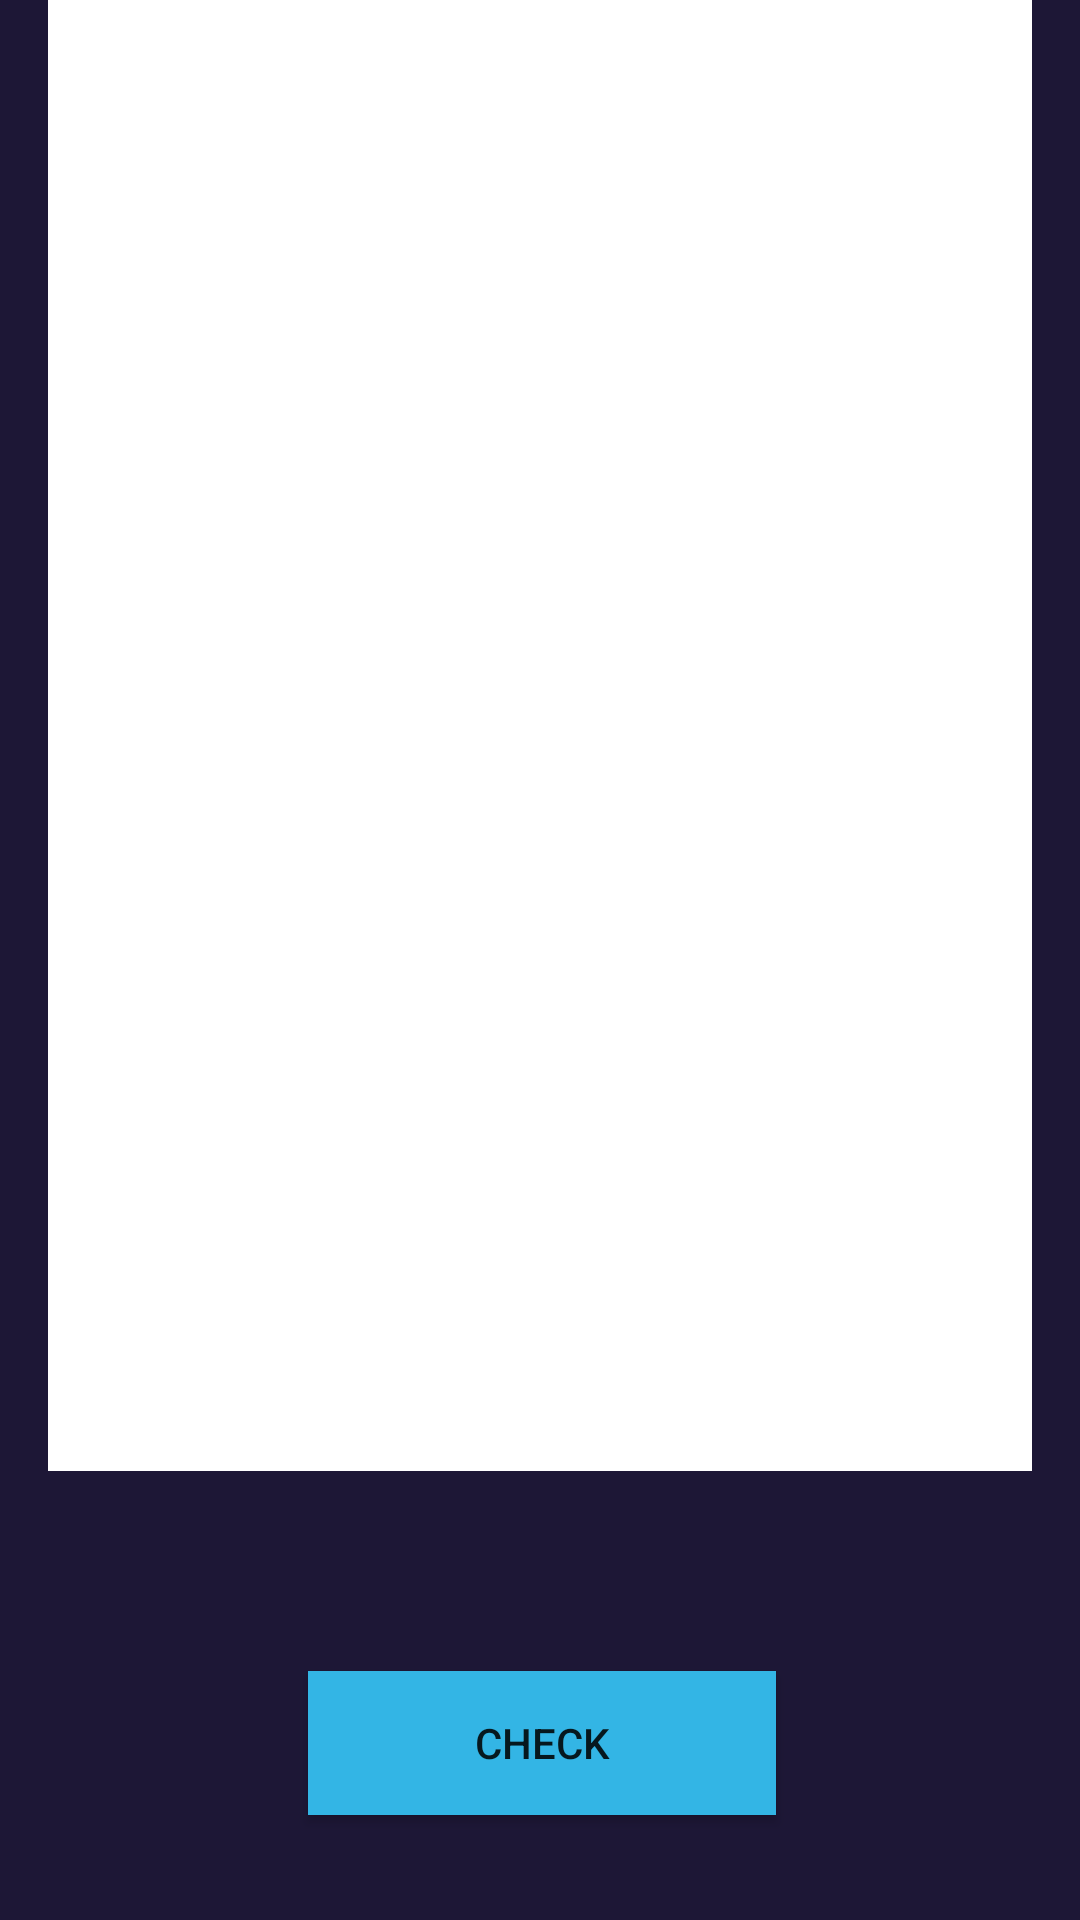

Produce the Android XML layout that renders to this screen, including the resource entries it uses.
<!-- AndroidManifest.xml: application theme Theme.MyApplication -->
<!-- res/layout/activity_symptom_checker.xml -->
<?xml version="1.0" encoding="utf-8"?>
<androidx.constraintlayout.widget.ConstraintLayout xmlns:android="http://schemas.android.com/apk/res/android"
    android:layout_width="match_parent"
    android:layout_height="match_parent"
    xmlns:app="http://schemas.android.com/apk/res-auto"
    xmlns:tools="http://schemas.android.com/tools"
    android:background="@color/material_dynamic_tertiary10">

    <Button
        android:id="@+id/buttonB"
        android:layout_width="156dp"
        android:layout_height="wrap_content"
        android:layout_marginStart="114dp"
        android:layout_marginEnd="114dp"
        android:background="@android:color/holo_blue_light"
        android:text="Check"
        app:layout_constraintBottom_toBottomOf="parent"
        app:layout_constraintEnd_toEndOf="parent"
        app:layout_constraintHorizontal_bias="0.481"
        app:layout_constraintStart_toStartOf="parent"
        app:layout_constraintTop_toTopOf="parent"
        app:layout_constraintVertical_bias="0.941"
        tools:ignore="HardcodedText" />

    <TextView
        android:layout_width="wrap_content"
        android:layout_height="wrap_content"
        android:text="Symptom Checker Activity"
        android:textAlignment="center"
        android:textColor="@color/yellow_shad1"
        android:textSize="30dp"

        app:layout_constraintBottom_toTopOf="@+id/sym_list"
        app:layout_constraintEnd_toEndOf="parent"
        app:layout_constraintStart_toStartOf="parent"
        app:layout_constraintTop_toTopOf="parent"
        app:layout_constraintVertical_bias="0.242" />

    <ListView
        android:id="@+id/sym_list"
        android:layout_width="328dp"
        android:layout_height="538dp"
        android:layout_marginStart="5dp"
        android:layout_marginTop="16dp"
        android:layout_marginEnd="5dp"
        android:layout_marginBottom="150dp"
        android:background="@color/white"
        app:layout_constraintBottom_toBottomOf="parent"
        app:layout_constraintEnd_toEndOf="parent"
        app:layout_constraintHorizontal_bias="0.493"
        app:layout_constraintStart_toStartOf="parent"
        app:layout_constraintTop_toTopOf="parent"
        app:layout_constraintVertical_bias="1.0" />
    
</androidx.constraintlayout.widget.ConstraintLayout>
<!-- resources referenced by this layout -->
<resources>
  <color name="white">#FFFFFFFF</color>
  <color name="yellow_shad1">#ffc665</color>
  <style name="Theme.MyApplication" parent="Theme.MaterialComponents.DayNight.NoActionBar">
          
          <item name="colorPrimary">@color/purple_500</item>
          <item name="colorPrimaryVariant">@color/purple_700</item>
          <item name="colorOnPrimary">@color/white</item>
          
          <item name="colorSecondary">@color/teal_200</item>
          <item name="colorSecondaryVariant">@color/teal_700</item>
          <item name="colorOnSecondary">@color/black</item>
          
          <item name="android:statusBarColor">?attr/colorPrimaryVariant</item>
          
      </style>
  <color name="purple_500">#FF6200EE</color>
  <color name="purple_700">#FF3700B3</color>
  <color name="teal_200">#FF03DAC5</color>
  <color name="teal_700">#FF018786</color>
  <color name="black">#FF000000</color>
</resources>
